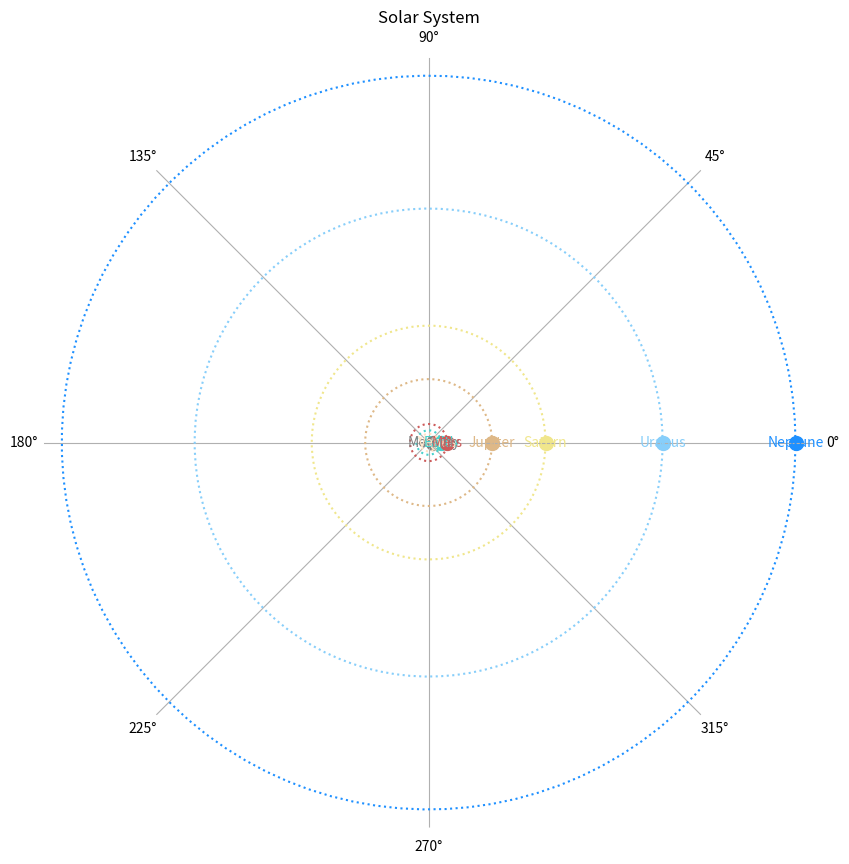

This chart was generated by the following Python code:
import matplotlib.pyplot as plt
import numpy as np

# Define the data for the planets
planets = {
    "Mercury": {"distance": 0.39, "radius": 0.038, "color": "gray"},
    "Venus": {"distance": 0.72, "radius": 0.095, "color": "bisque"},
    "Earth": {"distance": 1, "radius": 0.1, "color": "mediumturquoise"},
    "Mars": {"distance": 1.52, "radius": 0.053, "color": "indianred"},
    "Jupiter": {"distance": 5.20, "radius": 1.12, "color": "burlywood"},
    "Saturn": {"distance": 9.58, "radius": 0.945, "color": "khaki"},
    "Uranus": {"distance": 19.18, "radius": 0.401, "color": "lightskyblue"},
    "Neptune": {"distance": 30.07, "radius": 0.388, "color": "dodgerblue"}
}

# Create a figure and axis
fig, ax = plt.subplots(figsize=(10, 10), subplot_kw={"projection": "polar"})

# Plot the orbits and planets
for planet, data in planets.items():
    distance = data["distance"]
    radius = data["radius"]
    color = data["color"]
    theta = np.linspace(0, 2 * np.pi, 100)
    r = distance * np.ones_like(theta)
    ax.plot(theta, r, color=color, linestyle='dotted')

    # Plot the planet as a point
    ax.scatter(0, distance, color=color, s=100)

    # Add label for the planet
    ax.text(0, distance, planet, ha='center', va='center', color=color)

# Set the plot limits and labels
ax.set_rticks([])
ax.spines['polar'].set_visible(False)
ax.set_yticklabels([])
ax.set_title('Solar System')

plt.show()
